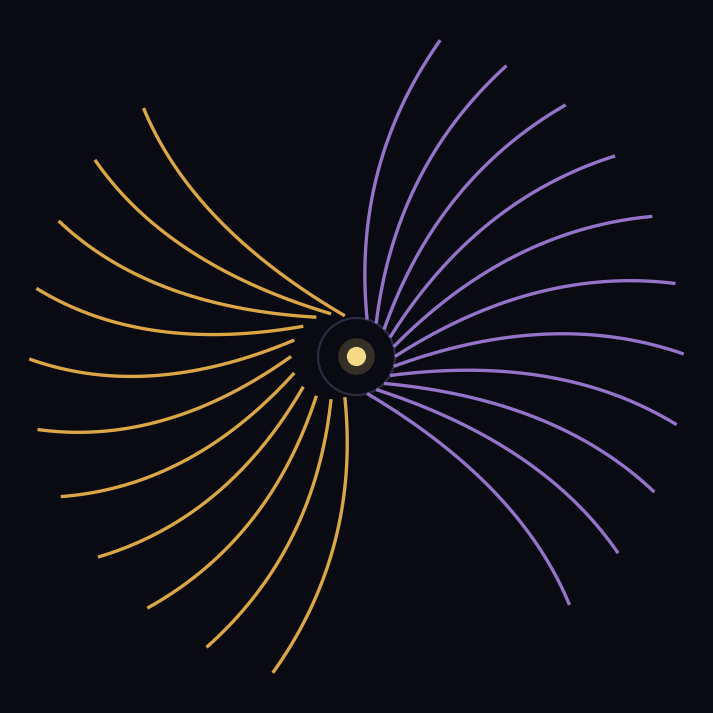

Python code for this plot: (Note: this script raises an exception after producing the figure.)
import numpy as np
import matplotlib
matplotlib.use('Agg')
import matplotlib.pyplot as plt
from matplotlib.collections import LineCollection

W = 900
fig, ax = plt.subplots(figsize=(W/100, W/100), dpi=100)
fig.patch.set_facecolor('#0a0a12')
ax.set_facecolor('#0a0a12')

# the drone: a point at the centre, soft glow
ax.add_patch(plt.Circle((0,0), 0.05, color='#f6d988', lw=0, zorder=6))
ax.add_patch(plt.Circle((0,0), 0.095, color='#f6d988', alpha=0.18, lw=0, zorder=5))

# the rim where the point holds
rim = 0.20
th = np.linspace(0, 2*np.pi, 400)
ax.plot(rim*np.cos(th), rim*np.sin(th), color='#2b2b42', lw=1.6, zorder=2)

frame = 1.7
segments, cols = [], []

def add_ear(tip0, tip1, rt0, rt1, color, n):
    """Approaches sweeping in; stop radius varies with angle: widest at the
    poles (the miss swells), closing to the rim at the horizontal turn."""
    for i in range(n):
        u = (i + 0.5) / n
        tip = tip0 + (tip1 - tip0) * u
        rt = rt1 + (rt0 - rt1) * np.sin(np.pi*u)   # rt0 at poles, rt1 at turn
        sweep = 0.5 * (1 - u) * 0.9                # more swirl toward the poles
        outer = tip + sweep
        P0 = frame * np.array([np.cos(outer), np.sin(outer)])
        P2 = rt * np.array([np.cos(tip), np.sin(tip)])
        mid = (P0 + P2) / 2
        radial = np.array([np.cos(tip), np.sin(tip)])
        perp = np.array([-radial[1], radial[0]])
        P1 = mid + 0.28 * perp
        t = np.linspace(0, 1, 40)
        B = (1-t)**2 * P0[:,None] + 2*(1-t)*t * P1[:,None] + t**2 * P2[:,None]
        segments.append(B.T); cols.append(color)

# left ear: the miss swells (stops short at poles, reaches rim at the turn)
add_ear(np.pi/2+0.15, 3*np.pi/2-0.15, 0.34, rim, '#e8b04a', 11)
# right ear: the point holds (reaches the rim all around)
add_ear(-np.pi/2+0.15, np.pi/2-0.15, rim, rim, '#9b7bd4', 11)

lc = LineCollection(segments, colors=cols, lw=2.4, alpha=0.95, zorder=3)
ax.add_collection(lc)

ax.set_xlim(-1.8, 1.8); ax.set_ylim(-1.8, 1.8)
ax.set_aspect('equal'); ax.axis('off')
fig.savefig('/home/sprite/slop-salon-gert/assets/avatar-seam-endon.png', facecolor=fig.get_facecolor(), bbox_inches='tight', pad_inches=0)
print("saved", W)
